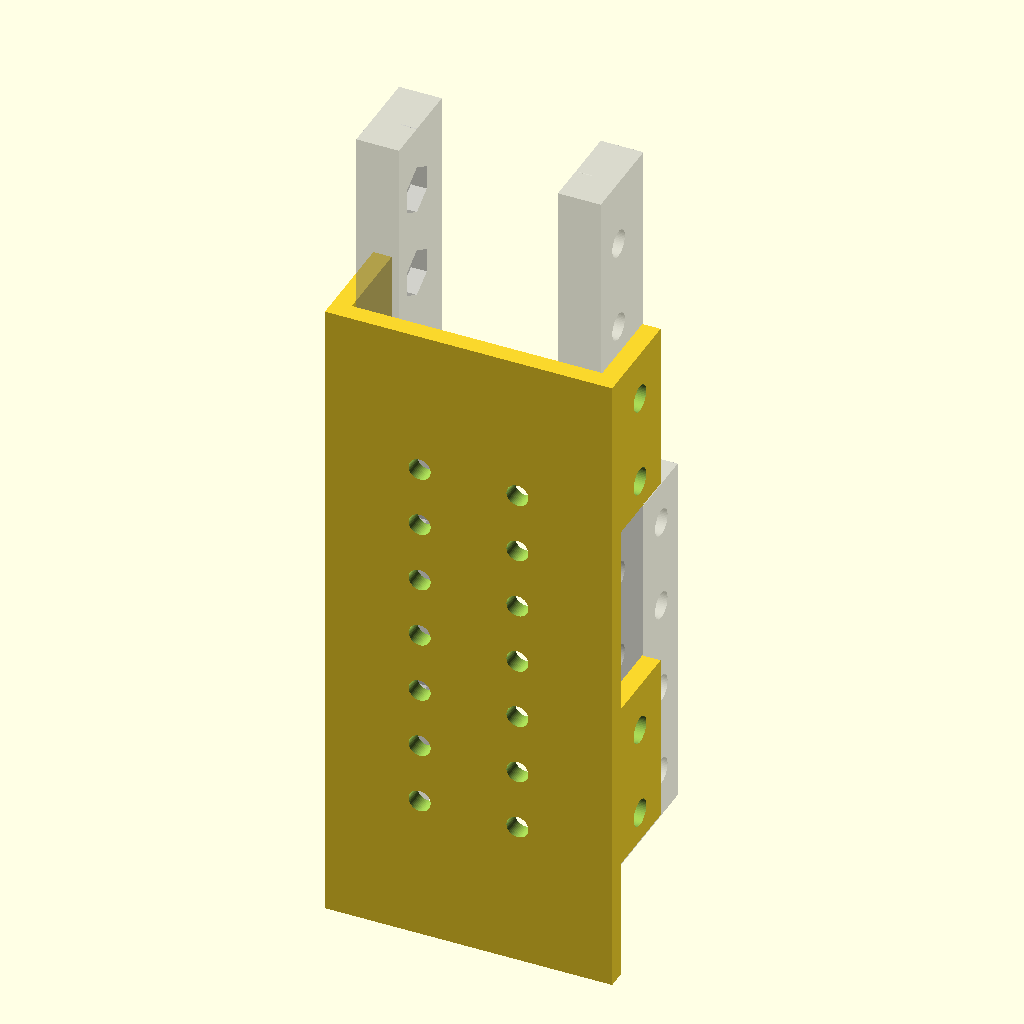
Cell 1: rendered with the file's own defaults.
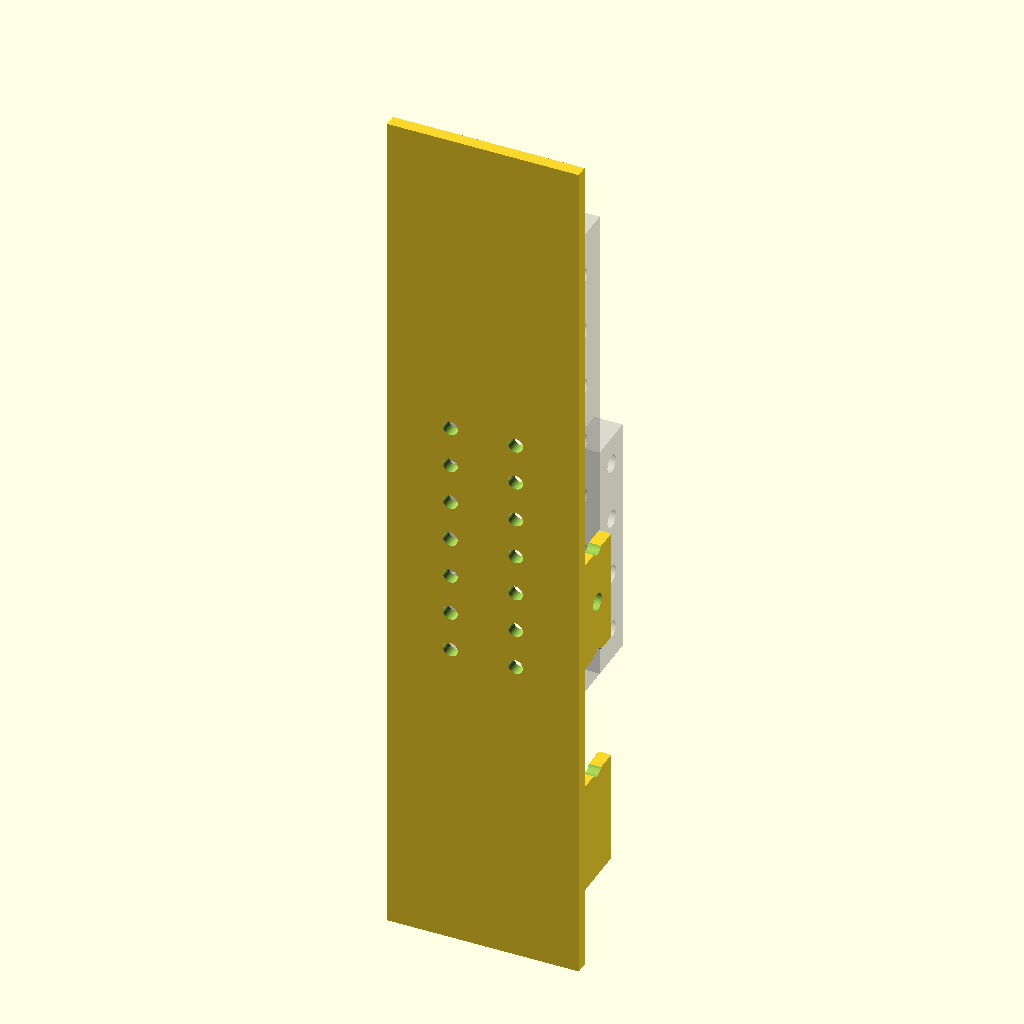
Cell 2 — lasertree_sz_z set to 216, the other parameters unchanged.
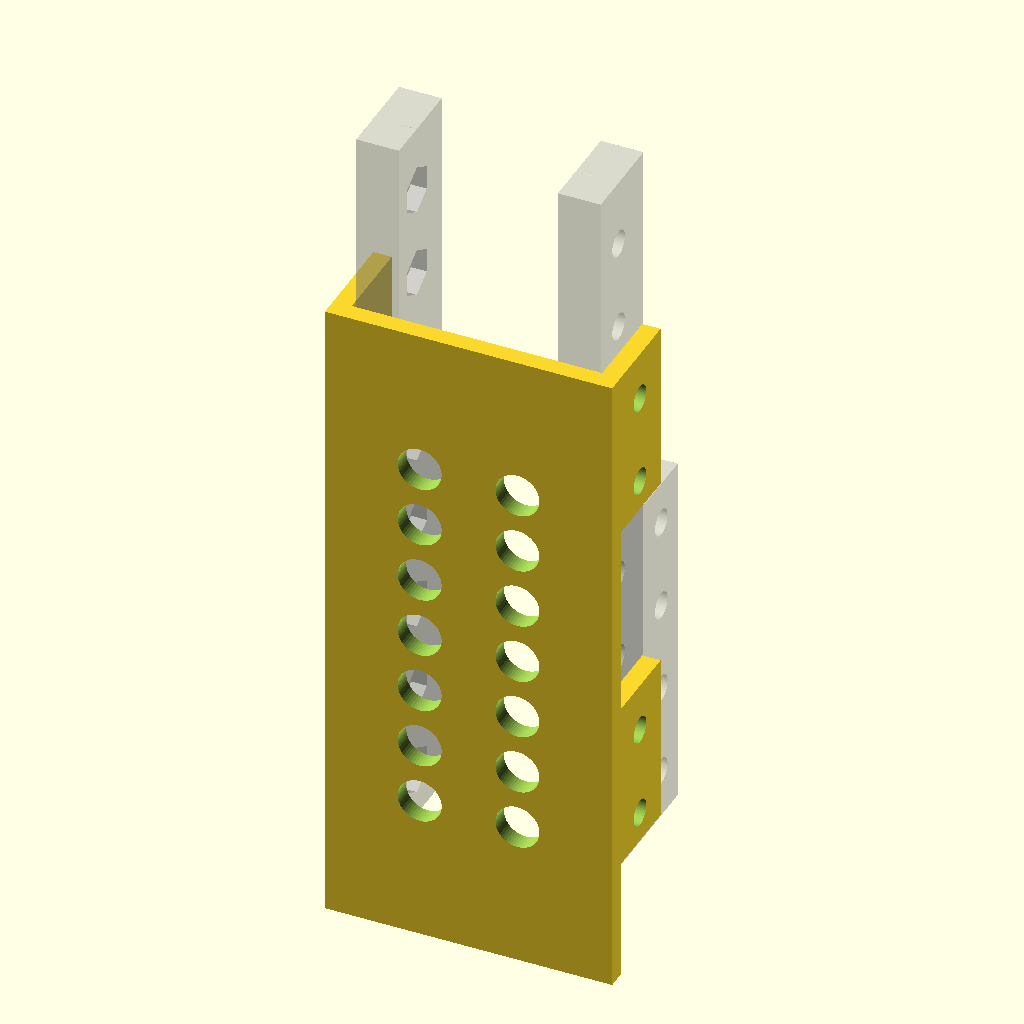
Cell 3: lasertree_hole_d_through = 7.2 (everything else at default).
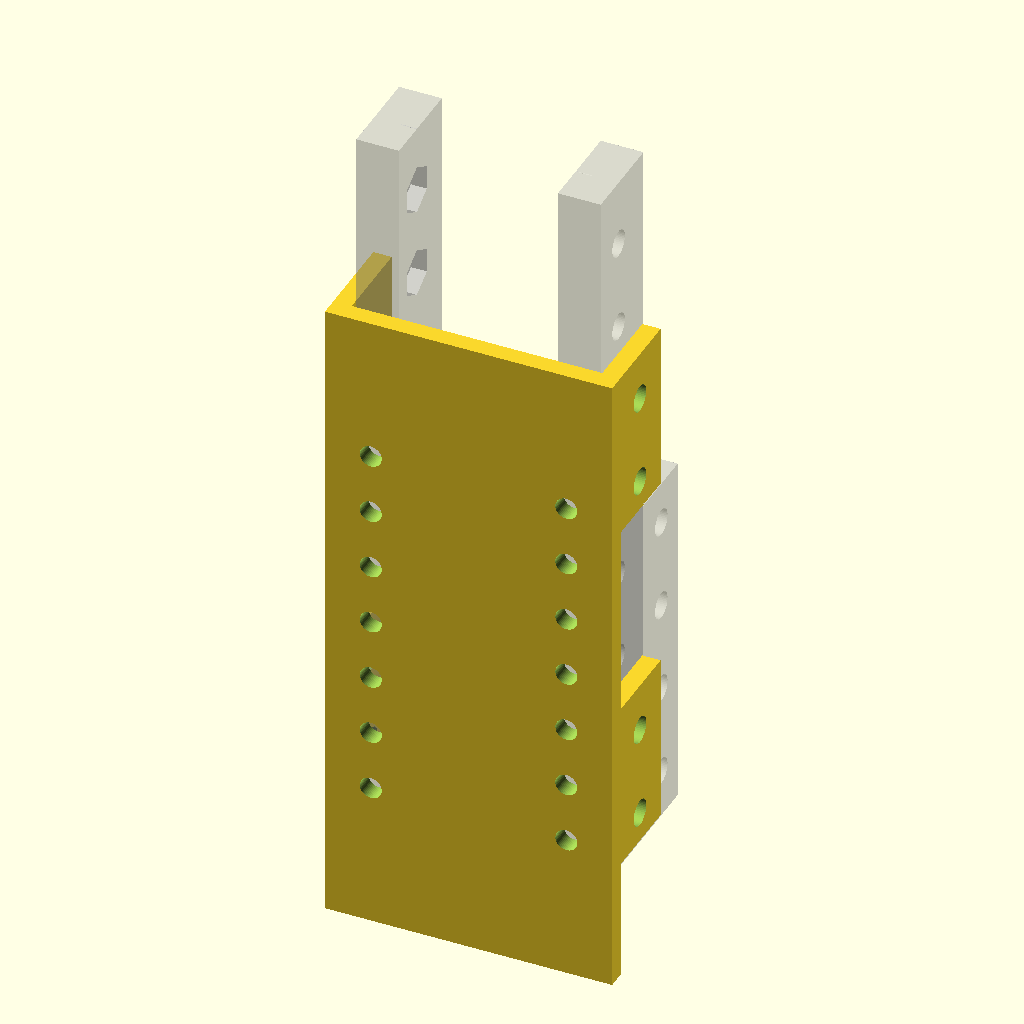
Cell 4: the same model with lasertree_hole_dist = 32.
All cells are drawn from the same view direction (rotation 55°, 0°, 25°, orthographic, colour scheme Cornfield), but the view is re-fitted for each cell, so position and scale can differ between cells as well as the parameter.
The OpenSCAD source (openscad/cnc/v1/lasertree_holder.scad):
include <cnc_params.scad>
use <dragonlab_pipette_mockup.scad>
use <z_sliding_block.scad>
use <MCAD/nuts_and_bolts.scad>

$fn = 50;

lasertree_sz_x = 40;
lasertree_sz_y = 40;
lasertree_sz_z = 108;

lasertree_hole_d_through = 3.6;
lasertree_hole_dist = 16;

module lasertree_holder() {
	difference() {
//	union() {
		union() {
			h = lasertree_sz_z;
			cube([holder_sz_x+2*wall+1, wall, h], center=true);
			for(z=[20, 80]) {
				for(x=[-1,1]) {
					translate([x*(holder_sz_x+wall+1)/2, (17-wall)/2, (-h+28)/2+z]) {
						cube([wall, 17, 28], center=true);
					}
				}
			}
		}
		translate([0, 28, -37]) {
			attachment_holes(d=hole_d_through_m4, hole_count=10);
		}
		for(z=[-30:10:30]) {
			translate([0, -20, z]) {
				lasertree_mockup(holes_only=true);
			}
		}
	}
}

module lasertree_mockup(holes_only=false) {
	difference() {
//	union() {
		// laser
		if(!holes_only) {
			cube([lasertree_sz_x, lasertree_sz_y, lasertree_sz_z], center=true);
		}
		for(x=[1, -1]) {
			translate([x*lasertree_hole_dist/2, 20, 0]) {
				rotate([90, 0, 0]) {
					cylinder(d=lasertree_hole_d_through, h=40, center=true);
				}
			}
		}
	}
}


translate([0, -43, 10]) {
  lasertree_holder();
}
//color("blue") {
//slider_z_attachment(extra_sz_z=attach_sz_z+10);
%slider_z_adapter(extra_sz_y=default_attach_extra_sz_y, extra_sz_z=attach_sz_z+10);
//}

translate([0, -60, 7]) {
//	%lasertree_mockup();
}
Parameter table extracted from the source (name, type, default, range or options):
lasertree_sz_x: number, default 40
lasertree_sz_y: number, default 40
lasertree_sz_z: number, default 108
lasertree_hole_d_through: number, default 3.6
lasertree_hole_dist: number, default 16
